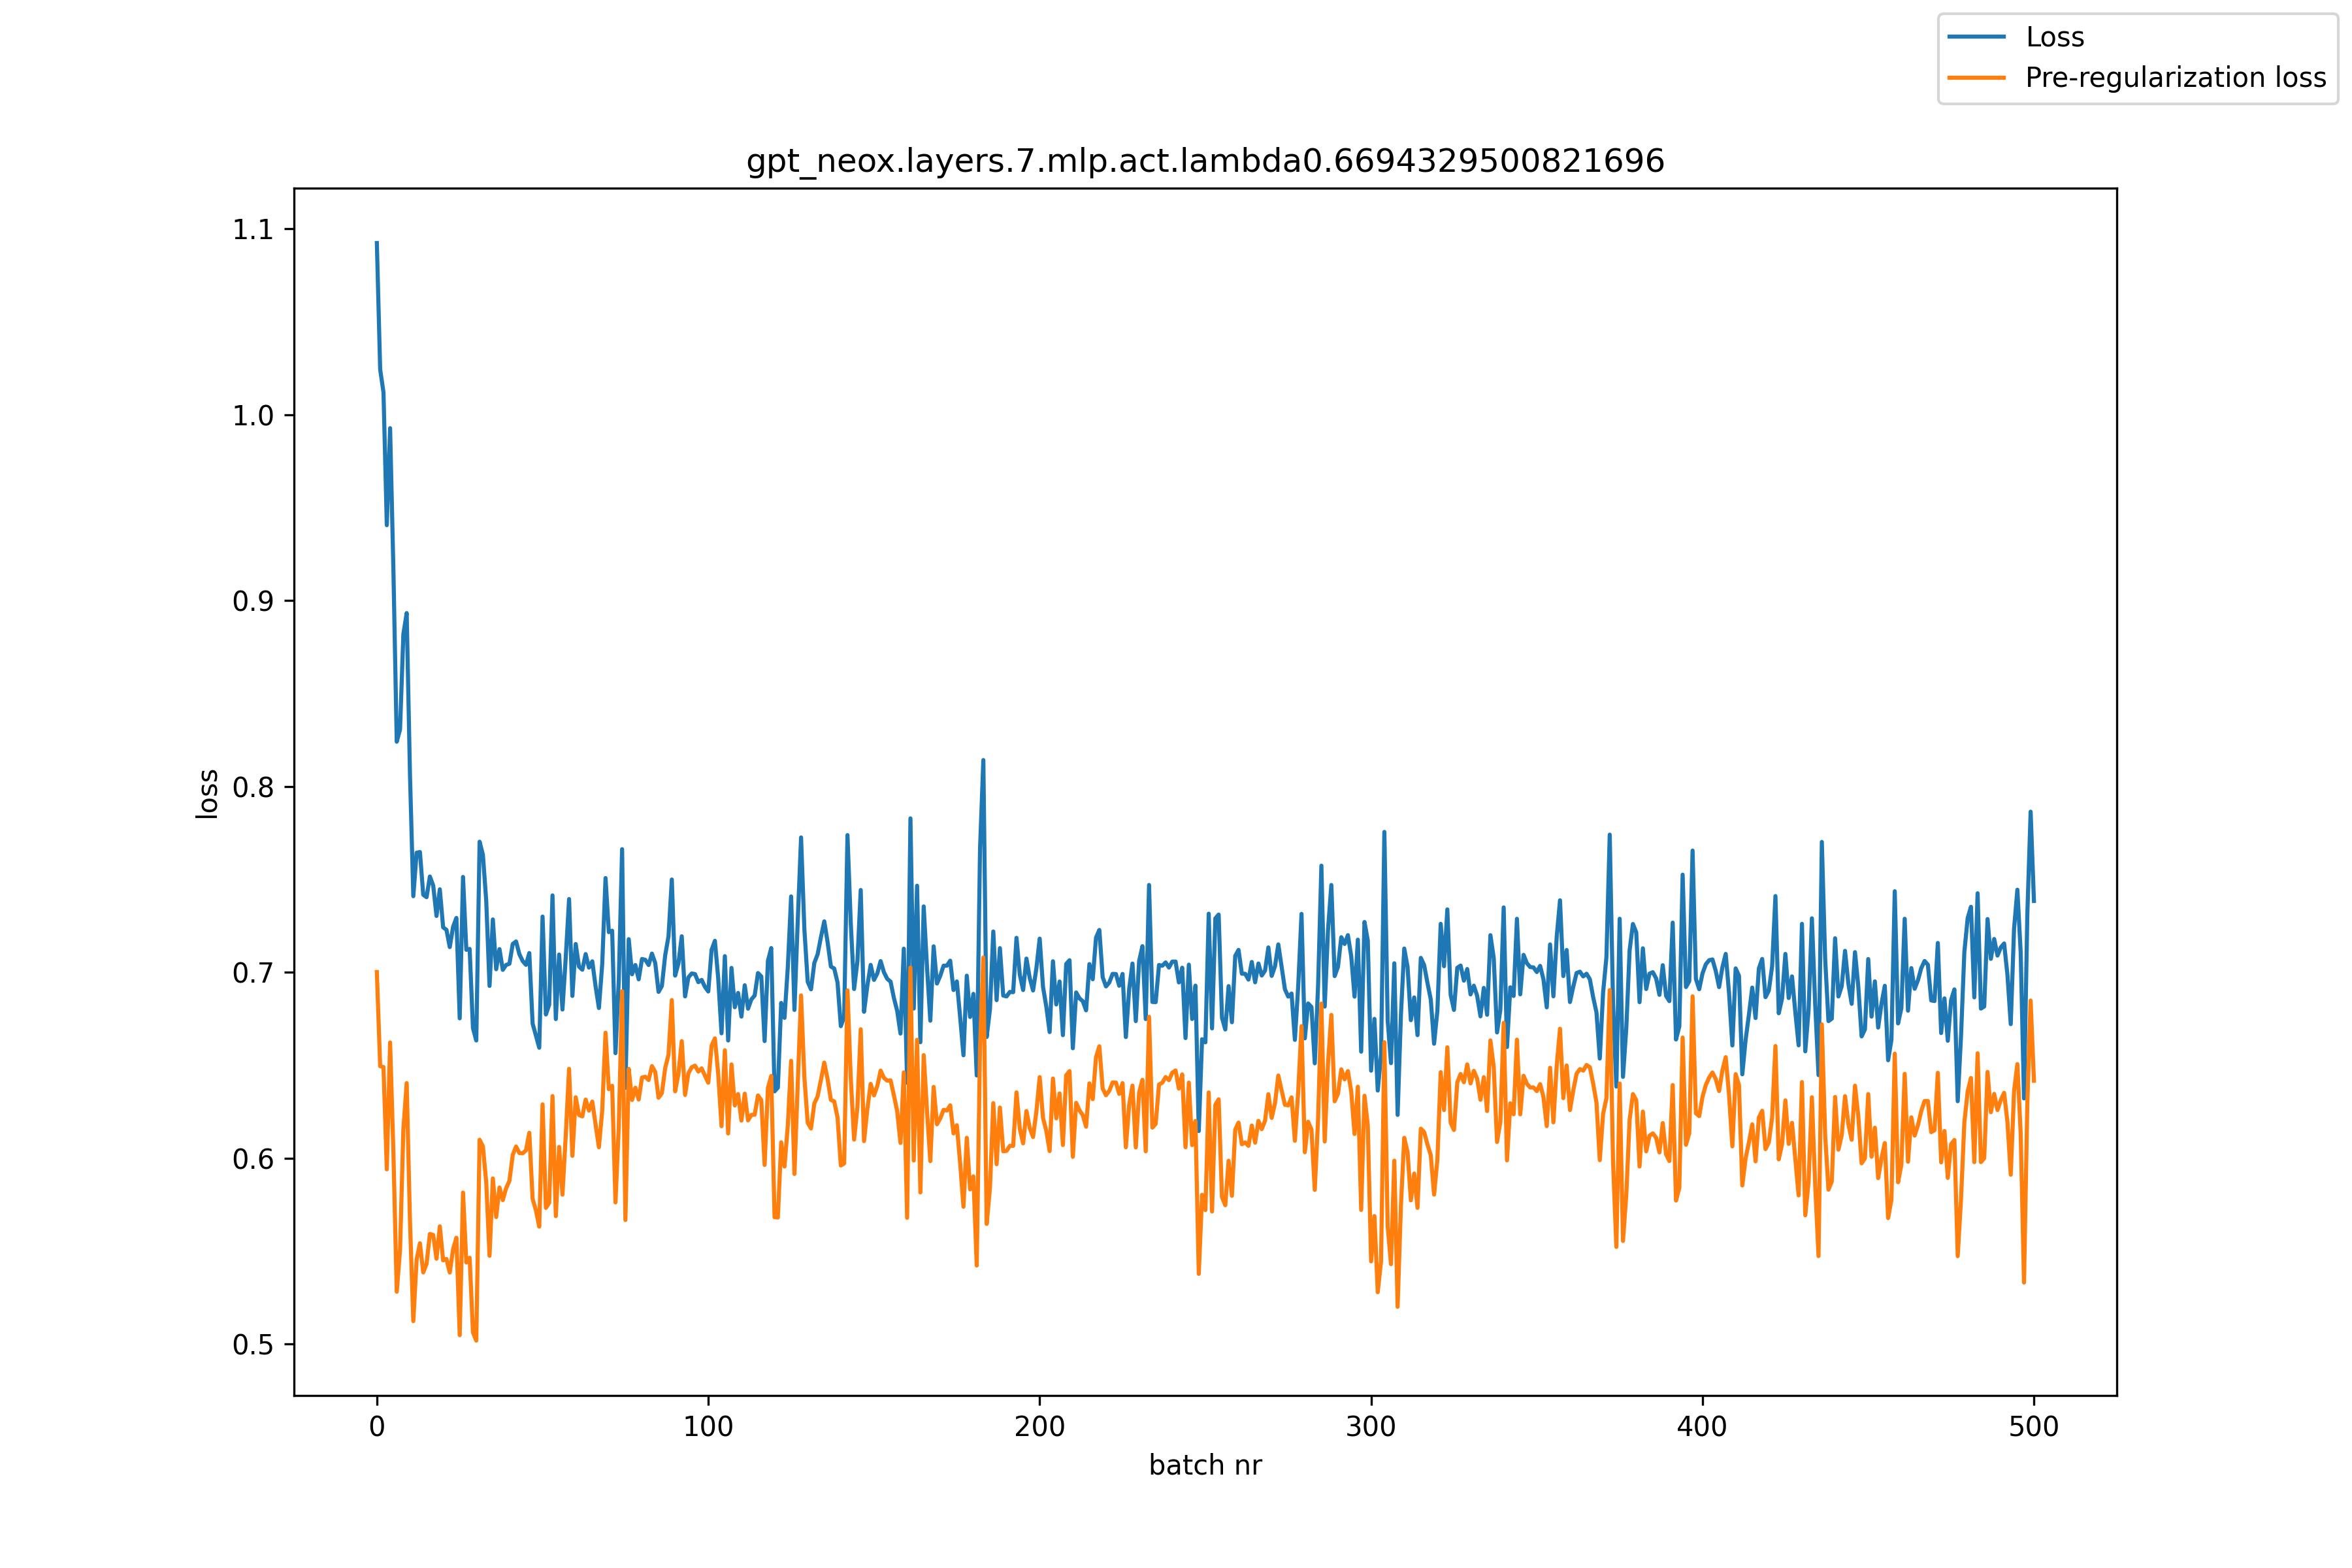

The table this chart was drawn from, first rows:
, loss, pre_reg_loss
0, 1.092, 0.7002
1, 1.024, 0.6496
2, 1.012, 0.6491
3, 0.9405, 0.5941
4, 0.9927, 0.6623
5, 0.9159, 0.6028
6, 0.8241, 0.5282
7, 0.8307, 0.5507
8, 0.8819, 0.6156
9, 0.8933, 0.6404
10, 0.8059, 0.5659
11, 0.741, 0.5124
12, 0.7644, 0.5455
13, 0.7647, 0.5543
14, 0.7417, 0.5386
15, 0.7404, 0.5432
16, 0.7516, 0.5593
17, 0.7467, 0.5588
18, 0.7304, 0.546
19, 0.7447, 0.5634
20, 0.7242, 0.5451
21, 0.7229, 0.5459
22, 0.7136, 0.5386
23, 0.7245, 0.551
24, 0.7293, 0.5573
25, 0.6753, 0.5049
26, 0.7513, 0.5816
27, 0.7121, 0.544
28, 0.7126, 0.5465
29, 0.67, 0.5064
30, 0.6634, 0.5019
31, 0.7703, 0.61
32, 0.7633, 0.6064
33, 0.7386, 0.5871
34, 0.6927, 0.5476
35, 0.7285, 0.5892
36, 0.7017, 0.5684
37, 0.7125, 0.5843
38, 0.7013, 0.5775
39, 0.704, 0.5839
40, 0.7046, 0.5879
41, 0.7153, 0.6018
42, 0.7166, 0.6063
43, 0.7098, 0.6028
44, 0.7061, 0.6027
45, 0.704, 0.6043
46, 0.7104, 0.6137
47, 0.6725, 0.5782
48, 0.6659, 0.572
49, 0.6595, 0.5632
50, 0.73, 0.629
51, 0.6773, 0.5733
52, 0.6826, 0.5761
53, 0.7414, 0.6335
54, 0.6749, 0.5689
55, 0.7096, 0.6061
56, 0.68, 0.5804
57, 0.7082, 0.6125
58, 0.7394, 0.6481
59, 0.6873, 0.6013
... 441 more rows
